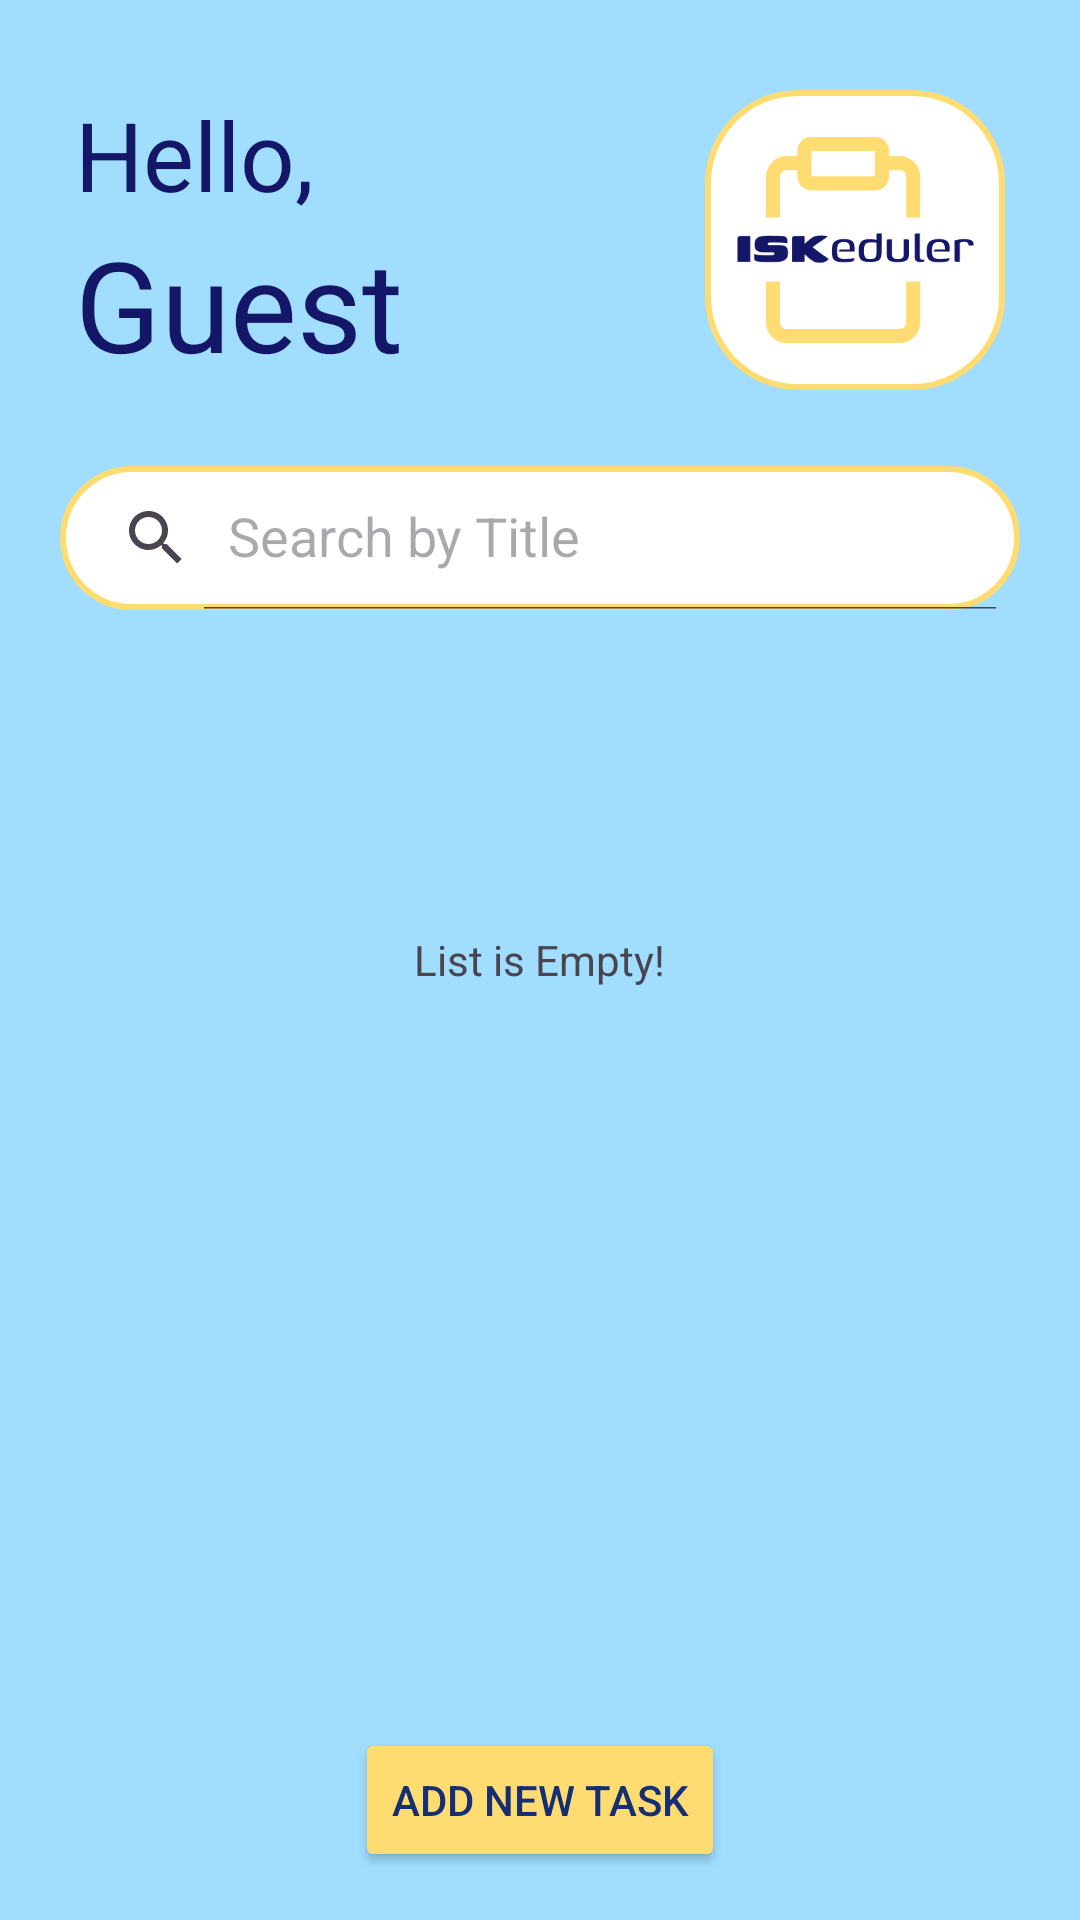

This screen was rendered from an Android layout file. Write that file and the resources it references.
<!-- AndroidManifest.xml: application theme Theme.ISKeduler -->
<!-- res/layout/activity_main.xml -->
<?xml version="1.0" encoding="utf-8"?>
<RelativeLayout xmlns:android="http://schemas.android.com/apk/res/android"
    xmlns:app="http://schemas.android.com/apk/res-auto"
    xmlns:tools="http://schemas.android.com/tools"
    android:layout_width="match_parent"
    android:layout_height="match_parent"
    android:background="@color/bgBlue"
    tools:context=".MainActivity">


    <TextView
        android:id="@+id/Hello"
        android:layout_width="wrap_content"
        android:layout_height="wrap_content"
        android:layout_marginStart="25dp"
        android:layout_marginTop="30dp"
        android:text="Hello,"
        android:textColor="@color/blue"
        android:textSize="32dp" />

    <TextView
        android:id="@+id/profileUsername"
        android:layout_width="wrap_content"
        android:layout_height="wrap_content"
        android:layout_below="@id/Hello"
        android:layout_marginStart="25dp"
        android:layout_marginBottom="10dp"
        android:text="Guest"
        android:textColor="@color/blue"
        android:textSize="42dp" />


    <ImageView
        android:layout_width="100dp"
        android:layout_height="100dp"
        android:layout_alignParentEnd="true"
        android:layout_marginTop="30dp"
        android:layout_marginEnd="25dp"
        android:background="@drawable/border"
        android:padding="10dp"
        app:srcCompat="@drawable/logo" />

    <androidx.appcompat.widget.SearchView
        android:id="@+id/searchView"
        android:layout_width="wrap_content"
        android:layout_height="wrap_content"
        android:layout_below="@id/profileUsername"
        android:layout_centerHorizontal="true"
        android:background="@drawable/border"
        android:layout_marginTop="16dp"
        android:layout_marginBottom="16dp"
        app:iconifiedByDefault="false"
        app:queryHint="Search by Title" />

    <androidx.recyclerview.widget.RecyclerView
        android:id="@+id/recycler"
        android:layout_width="match_parent"
        android:layout_height="435dp"
        android:layout_below="@id/searchView"
        app:layoutManager="androidx.recyclerview.widget.LinearLayoutManager" />


    <TextView
        android:id="@+id/empty"
        android:layout_width="wrap_content"
        android:layout_height="wrap_content"
        android:layout_centerInParent="true"
        android:text="List is Empty!" />

    <Button
        android:id="@+id/addNote"
        android:layout_width="wrap_content"
        android:layout_height="wrap_content"
        android:layout_alignParentBottom="true"
        android:layout_centerHorizontal="true"
        android:layout_marginStart="16dp"
        android:layout_marginTop="16dp"
        android:layout_marginEnd="16dp"
        android:layout_marginBottom="16dp"
        android:backgroundTint="@color/yellow"
        android:text="Add new Task"
        android:textColor="@color/lightBlue" />

</RelativeLayout>
<!-- resources referenced by this layout -->
<resources>
  <color name="bgBlue">#a0ddff</color>
  <color name="blue">#141667</color>
  <color name="lightBlue">#152e74</color>
  <color name="yellow">#ffdc71</color>
  <!-- drawable border (drawable) -->
  <?xml version="1.0" encoding="utf-8"?>
  <shape xmlns:android="http://schemas.android.com/apk/res/android"
      android:shape="rectangle">
      <stroke
          android:width="2dp"
          android:color="@color/yellow"/>
      <corners
          android:radius="30dp"/>
      <solid
          android:color="@color/white"/>
  </shape>
  <!-- drawable logo: png bitmap (drawable, 6969 bytes) -->
  <style name="Theme.ISKeduler" parent="Base.Theme.ISKeduler" />
  <color name="white">#FFFFFFFF</color>
  <style name="Base.Theme.ISKeduler" parent="Theme.Material3.DayNight.NoActionBar">
          
          
      </style>
</resources>
